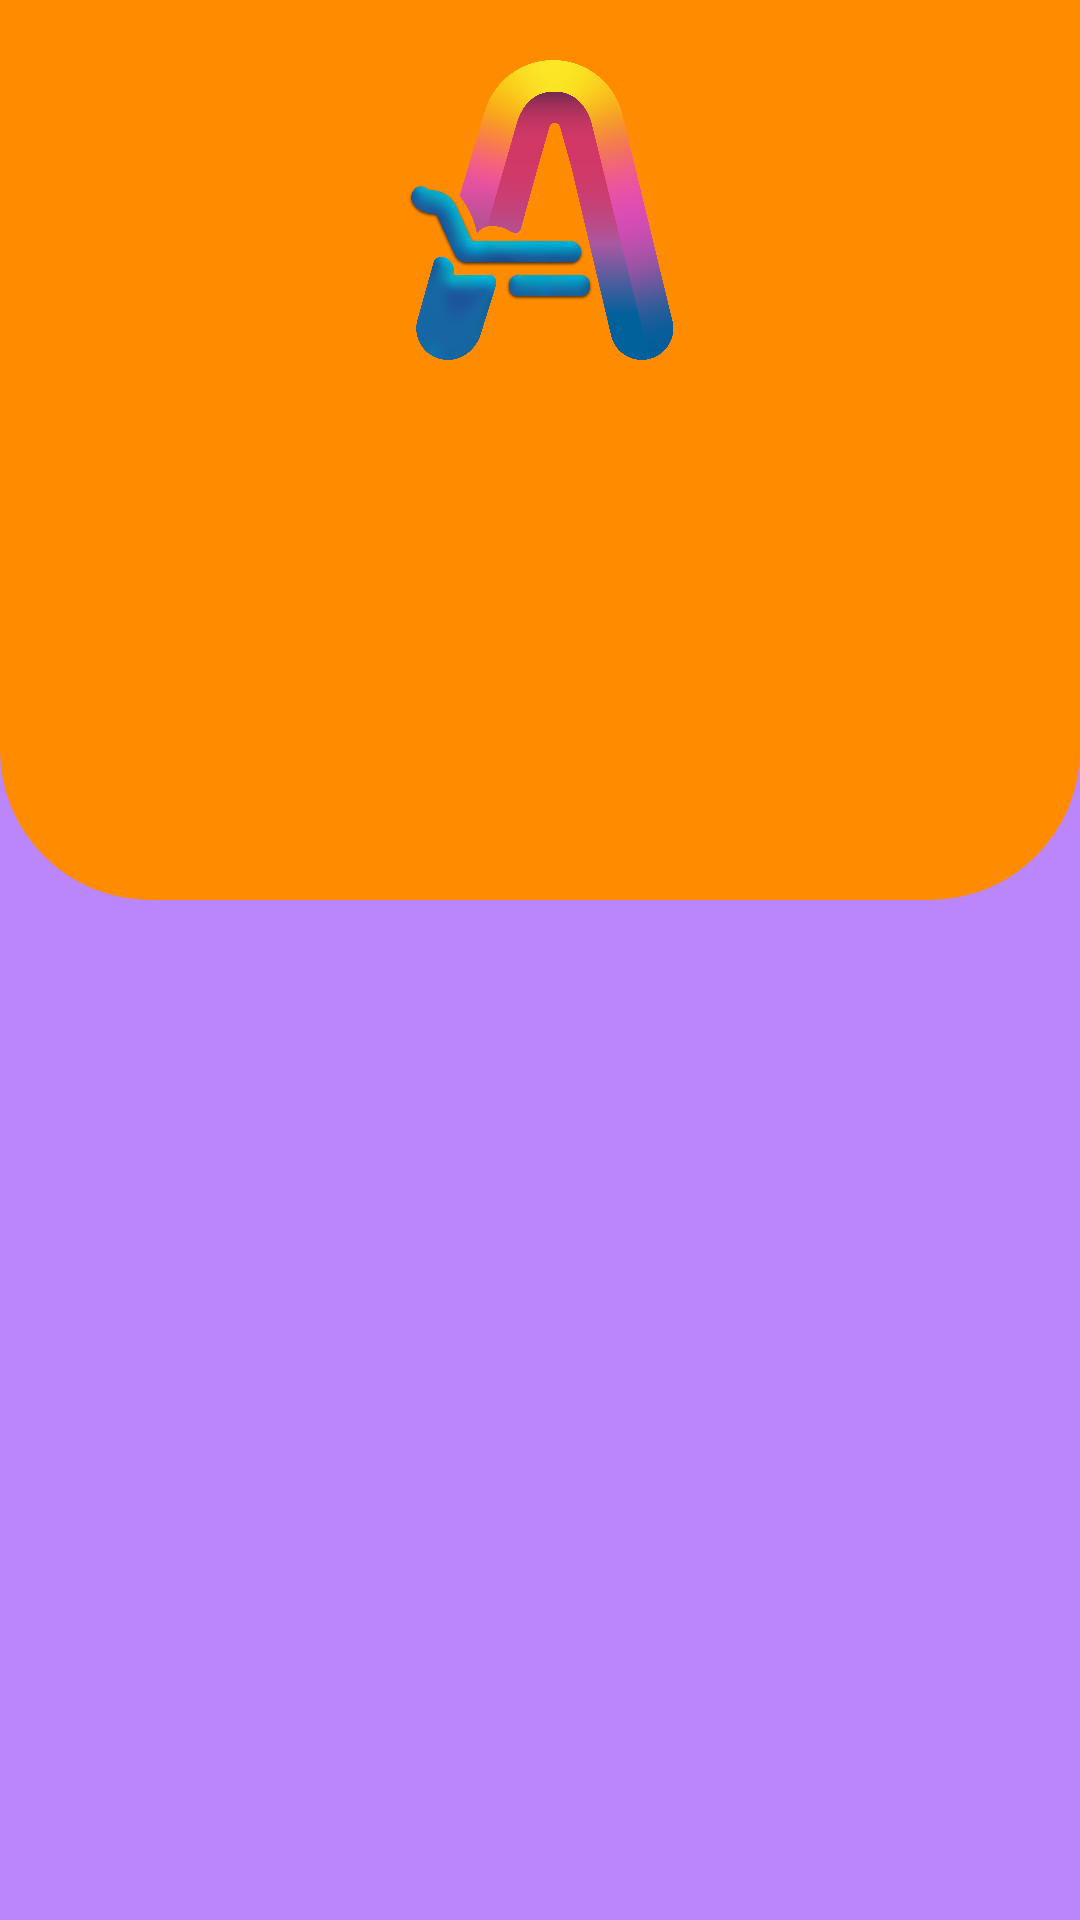

Layout XML and referenced resources for this Android screen:
<!-- AndroidManifest.xml: application theme Theme.Alsess -->
<!-- res/layout/activity_login_sign_up.xml -->
<?xml version="1.0" encoding="utf-8"?>
<androidx.constraintlayout.widget.ConstraintLayout
    xmlns:android="http://schemas.android.com/apk/res/android"
    xmlns:tools="http://schemas.android.com/tools"
    xmlns:app="http://schemas.android.com/apk/res-auto"
    android:layout_width="match_parent"
    android:layout_height="match_parent"
    android:background="@color/purple_200"
    tools:context=".view.activity.LoginSignUpActivity">

  <ImageView
      android:id="@+id/activityLoginSignUpImvAliwoIcon"
      android:layout_width="100dp"
      android:layout_height="100dp"
      android:layout_marginTop="20dp"
      android:elevation="1dp"
      android:scaleType="fitCenter"
      app:layout_constraintEnd_toEndOf="parent"
      app:layout_constraintStart_toStartOf="parent"
      app:layout_constraintTop_toTopOf="parent"
      app:srcCompat="@drawable/aliwo_app_icon" />

  <ImageView
      android:id="@+id/activityLoginSignUpImvDesign"
      android:layout_width="0dp"
      android:layout_height="300dp"
      android:scaleType="centerCrop"
      app:layout_constraintEnd_toEndOf="parent"
      app:layout_constraintHorizontal_bias="0.0"
      app:layout_constraintStart_toStartOf="parent"
      app:srcCompat="@drawable/login_signup_design_shape"
      tools:layout_editor_absoluteY="-24dp" />

  <com.google.android.material.tabs.TabLayout
      android:id="@+id/activityLoginSignUpTl"
      android:layout_width="0dp"
      android:layout_height="wrap_content"
      android:layout_marginStart="60dp"
      android:layout_marginTop="20dp"
      android:layout_marginEnd="60dp"
      app:layout_constraintEnd_toEndOf="parent"
      app:layout_constraintStart_toStartOf="parent"
      app:layout_constraintTop_toBottomOf="@+id/activityLoginSignUpImvAliwoIcon"
      app:tabIndicatorColor="@color/white"
      app:tabSelectedTextColor="@color/white"
      app:tabTextAppearance="@android:style/TextAppearance.Widget.TabWidget"
      app:tabTextColor="@color/black"
      tools:ignore="MissingConstraints" />

  <androidx.core.widget.NestedScrollView
      android:id="@+id/nestedScrollView"
      android:layout_width="match_parent"
      android:layout_height="0dp"
      android:layout_marginTop="10dp"
      app:layout_constraintBottom_toBottomOf="parent"
      app:layout_constraintTop_toBottomOf="@+id/activityLoginSignUpTl">

    <androidx.constraintlayout.widget.ConstraintLayout
        android:layout_width="match_parent"
        android:layout_height="wrap_content">

      <androidx.viewpager2.widget.ViewPager2
          android:id="@+id/activityLoginSignUpVp"
          android:layout_width="0dp"
          android:layout_height="wrap_content"
          android:layout_marginStart="8dp"
          android:layout_marginTop="200dp"
          android:layout_weight="1"
          app:layout_constraintBottom_toBottomOf="parent"
          app:layout_constraintEnd_toEndOf="parent"
          app:layout_constraintHorizontal_bias="1.0"
          app:layout_constraintStart_toStartOf="parent"
          app:layout_constraintTop_toBottomOf="@+id/activityLoginSignUpTl"
          app:layout_constraintVertical_bias="0.0"
          tools:ignore="MissingConstraints" />
    </androidx.constraintlayout.widget.ConstraintLayout>
  </androidx.core.widget.NestedScrollView>


</androidx.constraintlayout.widget.ConstraintLayout>
<!-- resources referenced by this layout -->
<resources>
  <color name="black">#FF000000</color>
  <color name="purple_200">#FFBB86FC</color>
  <color name="white">#FFFFFFFF</color>
  <!-- drawable aliwo_app_icon: png bitmap (drawable, 574678 bytes) -->
  <!-- drawable login_signup_design_shape (drawable) -->
  <?xml version="1.0" encoding="utf-8"?>
  <shape
      xmlns:android="http://schemas.android.com/apk/res/android"
      android:shape="rectangle" >
  <solid
      android:color="@color/general_application_color"/>
  <corners
      android:bottomRightRadius="50dp"
      android:bottomLeftRadius="50dp"/>
  </shape>
  <style name="Theme.Alsess" parent="Theme.AppCompat.DayNight.DarkActionBar">
          
          <item name="colorPrimary">@color/white</item>
          <item name="colorPrimaryVariant">@color/primary_variant</item>
          <item name="colorOnPrimary">@color/white</item>
          
          <item name="colorSecondary">@color/teal_200</item>
          <item name="colorSecondaryVariant">@color/teal_700</item>
          <item name="colorOnSecondary">@color/black</item>
          
          <item name="android:statusBarColor">?attr/colorPrimaryVariant</item>
          
          <item name="windowActionBar">false</item>
          <item name="windowNoTitle">true</item>
      </style>
  <color name="general_application_color">#FF8C00</color>
  <color name="primary_variant">#C5C5C5</color>
  <color name="teal_200">#FF03DAC5</color>
  <color name="teal_700">#FF018786</color>
</resources>
